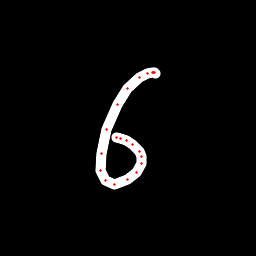

The file beside this chart, header and first rows:
x, y, hover, eod
155.3, 73.38, 0.0, 0.0
154.7, 72.76, 0.0, 0.0
153.8, 72.38, 0.0, 0.0
152.6, 72.61, 0.0, 0.0
147.9, 73.71, 0.0, 0.0
139.3, 77.71, 0.0, 0.0
127.6, 88.76, 0.0, 0.0
117.7, 104.9, 0.0, 0.0
106.6, 130, 0.0, 0.0
101.1, 153.5, 0.0, 0.0
100.9, 170, 0.0, 0.0
105.7, 180.5, 0.0, 0.0
114.1, 184, 0.0, 0.0
127.4, 179.1, 0.0, 0.0
136.5, 172.3, 0.0, 0.0
141.4, 163.3, 0.0, 0.0
141.9, 156.8, 0.0, 0.0
139.3, 151.4, 0.0, 0.0
133, 144.3, 0.0, 0.0
126.3, 140.1, 0.0, 0.0
120.9, 138.1, 0.0, 0.0
116.2, 137.1, 0.0, 1.0
